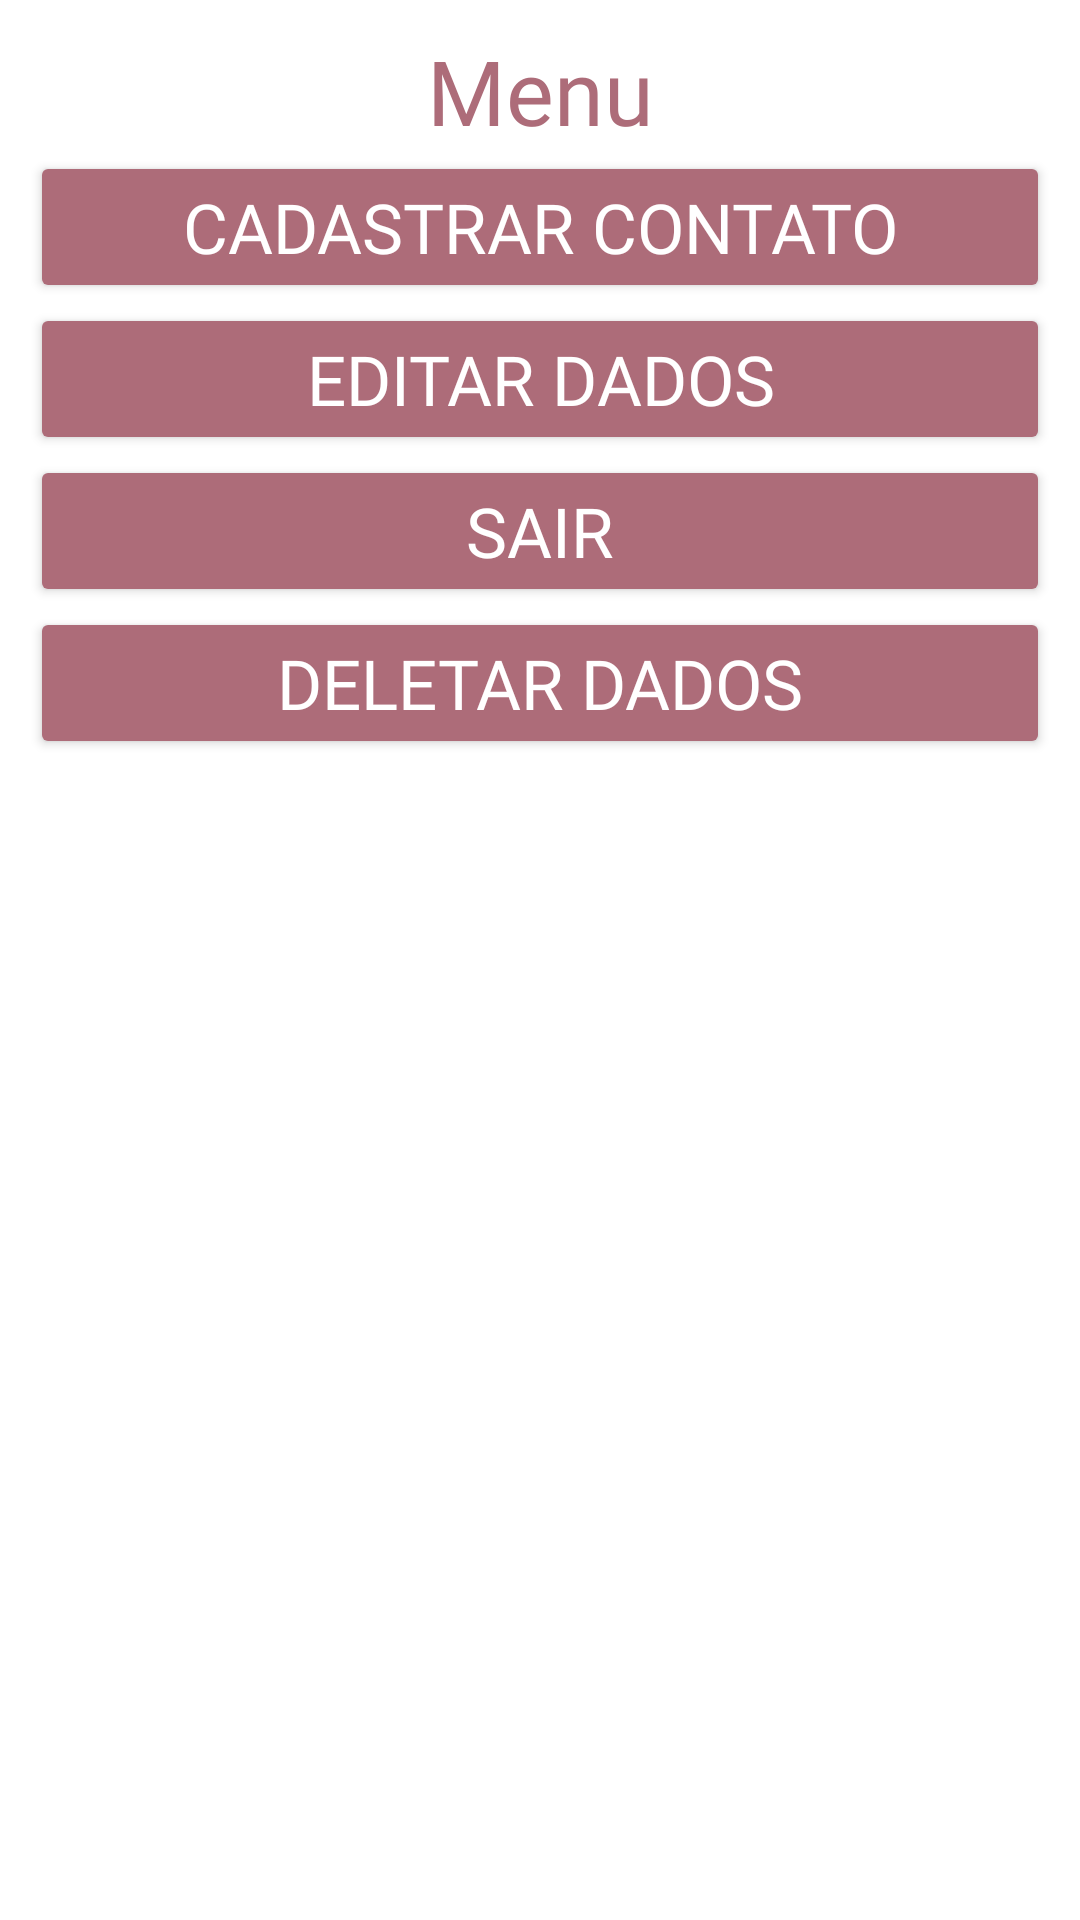

The Android layout XML behind this screen, and the referenced resources:
<!-- AndroidManifest.xml: application theme Theme.InterfacesSOS -->
<!-- res/layout/dialog_menu_localizacao.xml -->
<?xml version="1.0" encoding="utf-8"?>
<LinearLayout xmlns:android="http://schemas.android.com/apk/res/android"
    android:layout_width="match_parent"
    android:layout_height="match_parent"
    android:orientation="vertical"
    android:background="@color/white"
    android:padding="10dp">

    <TextView
        android:layout_width="match_parent"

        android:layout_height="wrap_content"
        android:fontFamily="@font/joti_one"
        android:text="@string/txt_menu"
        android:textAlignment="center"
        android:textColor="@color/rosa_palavras"
        android:textSize="30dp" />

    <Button
        android:layout_width="match_parent"
        android:layout_height="wrap_content"
        android:backgroundTint="@color/rosa_palavras"
        android:fontFamily="@font/joti_one"
        android:textColor="@color/white"
        android:text="@string/btn_cad_cont"
        android:textSize="23dp" />

    <Button
        android:layout_width="match_parent"
        android:layout_height="wrap_content"
        android:textColor="@color/white"
        android:backgroundTint="@color/rosa_palavras"
        android:fontFamily="@font/joti_one"
        android:text="@string/btn_editar_cont"
        android:textSize="23dp" />

    <Button
        android:id="@+id/btn_sair_menu"
        android:layout_width="match_parent"
        android:layout_height="wrap_content"
        android:backgroundTint="@color/rosa_palavras"
        android:fontFamily="@font/joti_one"
        android:textColor="@color/white"
        android:text="@string/txt_sair"
        android:textSize="23dp" />

    <Button
        android:id="@+id/btn_deletar_dados"
        android:layout_width="match_parent"
        android:textColor="@color/white"
        android:layout_height="wrap_content"
        android:backgroundTint="@color/rosa_palavras"
        android:fontFamily="@font/joti_one"
        android:text="deletar dados"
        android:textSize="23dp" />
</LinearLayout>
<!-- resources referenced by this layout -->
<resources>
  <color name="rosa_palavras">#AD6C79</color>
  <color name="white">#FFFFFFFF</color>
  <string name="btn_cad_cont">Cadastrar Contato</string>
  <string name="btn_editar_cont">Editar Dados</string>
  <string name="txt_menu">Menu</string>
  <string name="txt_sair">Sair</string>
  <style name="Theme.InterfacesSOS" parent="Base.Theme.InterfacesSOS" />
  <style name="Base.Theme.InterfacesSOS" parent="Theme.Material3.DayNight.NoActionBar">
          
          <item name="colorPrimary">@color/my_light_primary</item>
      </style>
  <color name="my_light_primary">#FFFFFFFF</color>
</resources>
